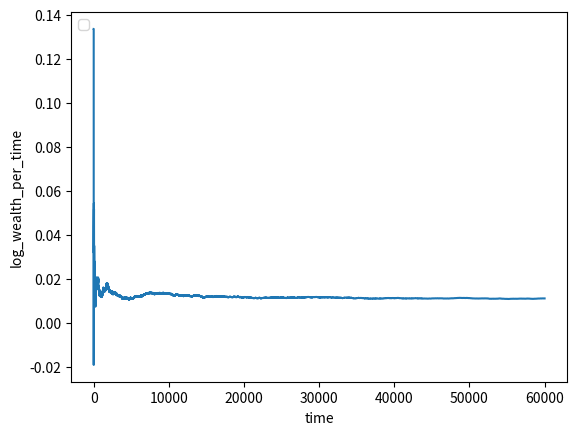

This figure's Python source:
# -*- coding: utf-8 -*-
"""
Created on Sun Jul 12 16:17:14 2020

[redacted]
"""

import numpy as np
import matplotlib.pyplot as plt
import math

class optimal_wealth_process():
    
    def __init__(self, X_0):
        self.p = 0.6
        self.r = 0.01
        self.u = 0.2
        self.l = -0.2
        self.T = 60000
        self.R_bar = self.p * self.u + (1 - self.p) * self.l # = 0.02
        self.X_0 = X_0
        self.X_t = self.X_0
        self.X_t_mean = self.X_0

    def optimal_wealth(self):

        time = []
        X_t_process = []
        X_t_mean_process = []
        
        for t in range(self.T):
            if np.random.uniform(0,1) < self.p:
                R_t = self.u
            else:
                R_t = self.l
                
            self.X_t *= ( 1 + (self.R_bar - self.r)*(R_t - self.r) / ( (self.u - self.r)*(self.r - self.l) ) )
            self.X_t_mean *= ( 1 + (self.R_bar - self.r)**2 / ( (self.u - self.r)*(self.r - self.l) ) )
            
            time.append(t)
            X_t_process.append(self.X_t)
            X_t_mean_process.append(self.X_t_mean)
            
        #plt.plot(time, X_t_process, label="wealth")
        #plt.plot(time, X_t_mean_process, label="mean of wealth")
        plt.legend(loc='upper left')
        plt.xlabel("time")
        plt.ylabel("wealth")
        plt.show()
        
    def log_process(self):
        
        time = []
        log_process = []
        
        for t in range(self.T):
            if np.random.uniform(0,1) < self.p:
                R_t = self.u
            else:
                R_t = self.l
                
            self.X_t *= ( 1 + (self.R_bar - self.r)*(R_t - self.r) / ( (self.u - self.r)*(self.r - self.l) ) )
            
            time.append(t)
            log_process.append(math.log(self.X_t)/(t+1))
            
        plt.plot(time, log_process)
        plt.legend(loc='upper left')
        plt.xlabel("time")
        plt.ylabel("log_wealth_per_time")
        plt.show()
        print(log_process[-1])

optimal_wealth_process = optimal_wealth_process(X_0=1)

#optimal_wealth_process.optimal_wealth()
optimal_wealth_process.log_process()
